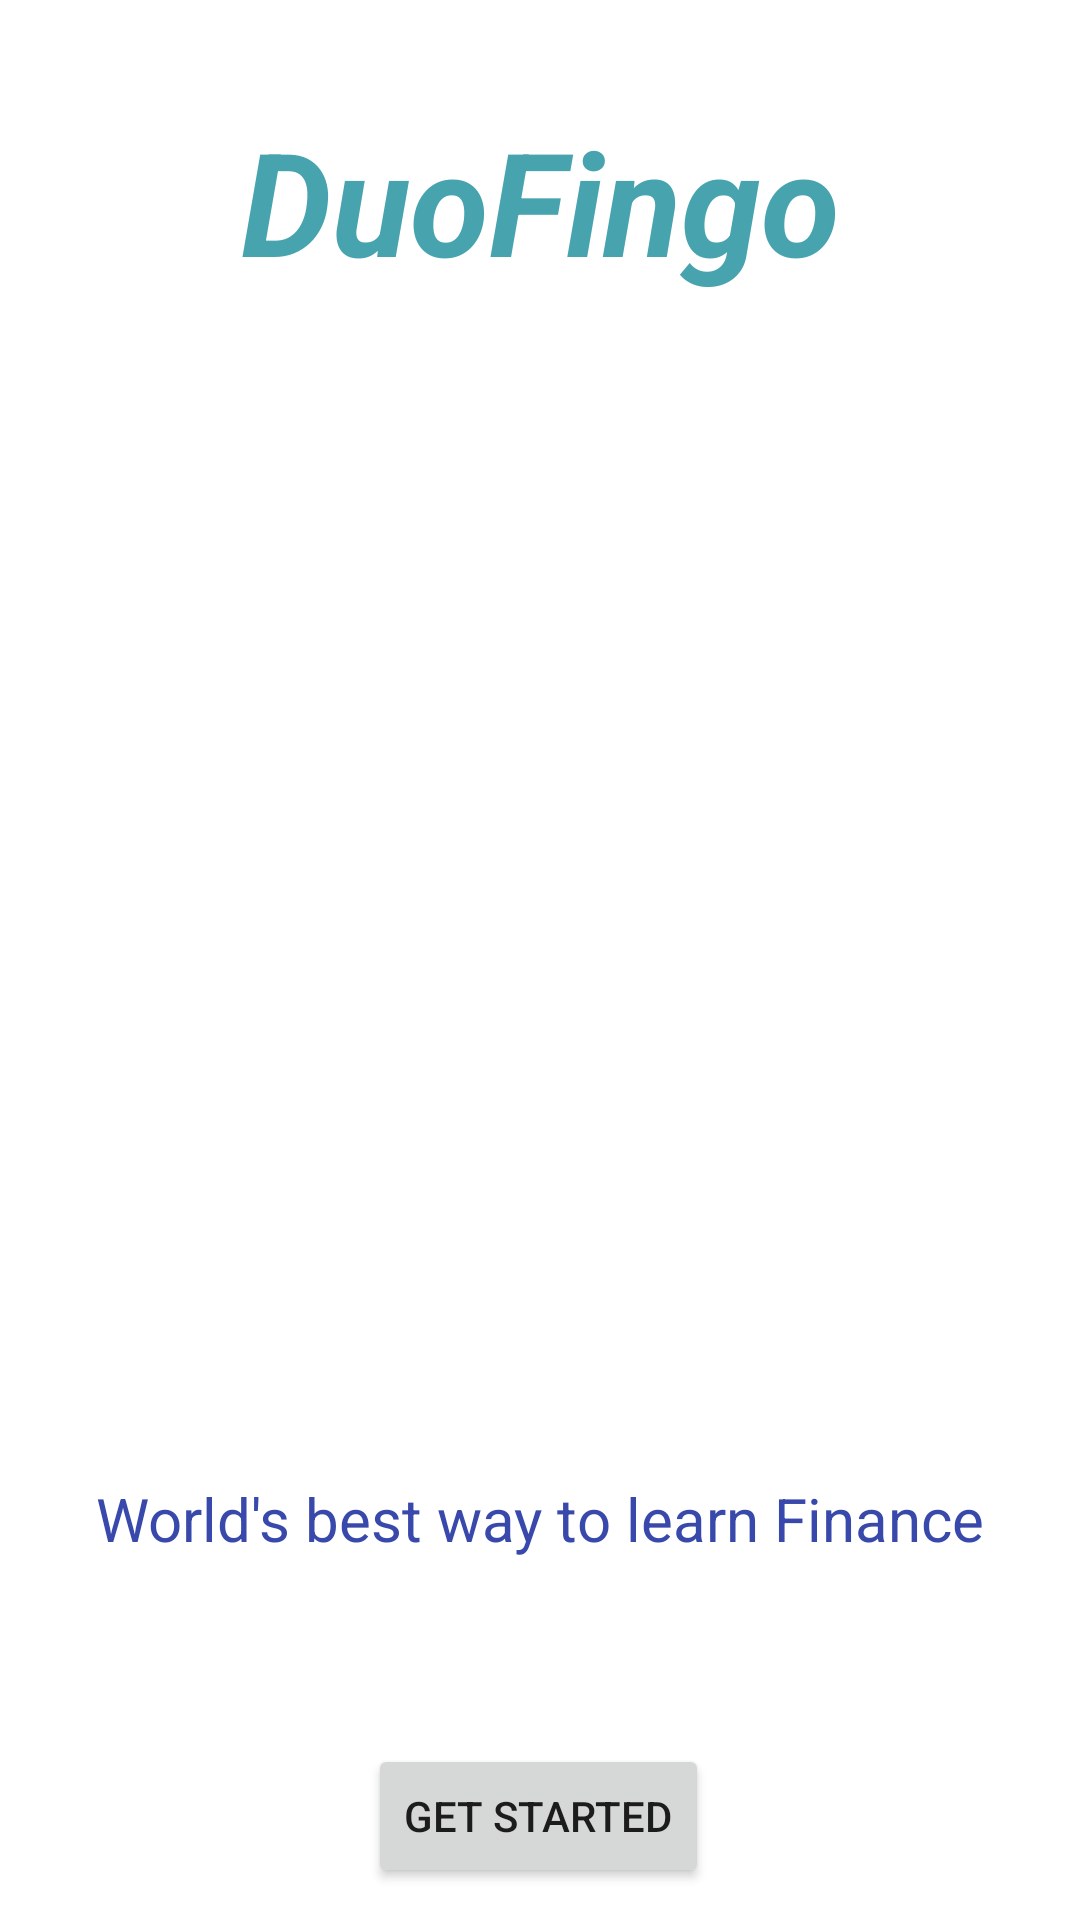

This screen was rendered from an Android layout file. Write that file and the resources it references.
<!-- AndroidManifest.xml: application theme Theme.DuoFingo -->
<!-- res/layout/activity_main.xml -->
<?xml version="1.0" encoding="utf-8"?>
<androidx.constraintlayout.widget.ConstraintLayout xmlns:android="http://schemas.android.com/apk/res/android"
    xmlns:app="http://schemas.android.com/apk/res-auto"
    xmlns:tools="http://schemas.android.com/tools"
    android:layout_width="match_parent"
    android:layout_height="match_parent"
    tools:context=".MainActivity">

    <Button
        android:id="@+id/get_started_button"
        android:layout_width="wrap_content"
        android:layout_height="wrap_content"
        android:layout_marginTop="51dp"
        android:text="Get Started"
        app:layout_constraintBottom_toBottomOf="parent"
        app:layout_constraintEnd_toEndOf="parent"
        app:layout_constraintHorizontal_bias="0.498"
        app:layout_constraintStart_toStartOf="parent"
        app:layout_constraintTop_toBottomOf="@+id/catch_phrase" />

    <TextView
        android:id="@+id/textView5"
        android:layout_width="wrap_content"
        android:layout_height="wrap_content"
        android:layout_marginTop="24dp"
        android:text="DuoFingo"
        android:textColor="#47A4AF"
        android:textColorLink="#039BE5"
        android:textSize="48sp"
        android:textStyle="bold|italic"
        app:layout_constraintBottom_toTopOf="@+id/imageView4"
        app:layout_constraintEnd_toEndOf="parent"
        app:layout_constraintStart_toStartOf="parent"
        app:layout_constraintTop_toTopOf="parent" />

    <ImageView
        android:id="@+id/imageView4"
        android:layout_width="319dp"
        android:layout_height="372dp"
        app:layout_constraintBottom_toTopOf="@+id/catch_phrase"
        app:layout_constraintEnd_toEndOf="parent"
        app:layout_constraintStart_toStartOf="parent"
        app:layout_constraintTop_toBottomOf="@+id/textView5"
        app:srcCompat="@drawable/invest" />

    <TextView
        android:id="@+id/catch_phrase"
        android:layout_width="wrap_content"
        android:layout_height="wrap_content"
        android:text="World's best way to learn Finance"
        android:textColor="#3949AB"
        android:textSize="20sp"
        app:layout_constraintBottom_toTopOf="@+id/get_started_button"
        app:layout_constraintEnd_toEndOf="parent"
        app:layout_constraintStart_toStartOf="parent"
        app:layout_constraintTop_toBottomOf="@+id/imageView4" />

</androidx.constraintlayout.widget.ConstraintLayout>
<!-- resources referenced by this layout -->
<resources>
  <style name="Theme.DuoFingo" parent="Theme.MaterialComponents.DayNight.DarkActionBar">
          
          <item name="colorPrimary">@color/purple_500</item>
          <item name="colorPrimaryVariant">@color/purple_700</item>
          <item name="colorOnPrimary">@color/white</item>
          
          <item name="colorSecondary">@color/teal_200</item>
          <item name="colorSecondaryVariant">@color/teal_700</item>
          <item name="colorOnSecondary">@color/black</item>
          
          <item name="android:statusBarColor" tools:targetApi="l">?attr/colorPrimaryVariant</item>
          
      </style>
  <color name="purple_500">#FF6200EE</color>
  <color name="purple_700">#FF3700B3</color>
  <color name="white">#FFFFFFFF</color>
  <color name="teal_200">#FF03DAC5</color>
  <color name="teal_700">#FF018786</color>
  <color name="black">#FF000000</color>
</resources>
